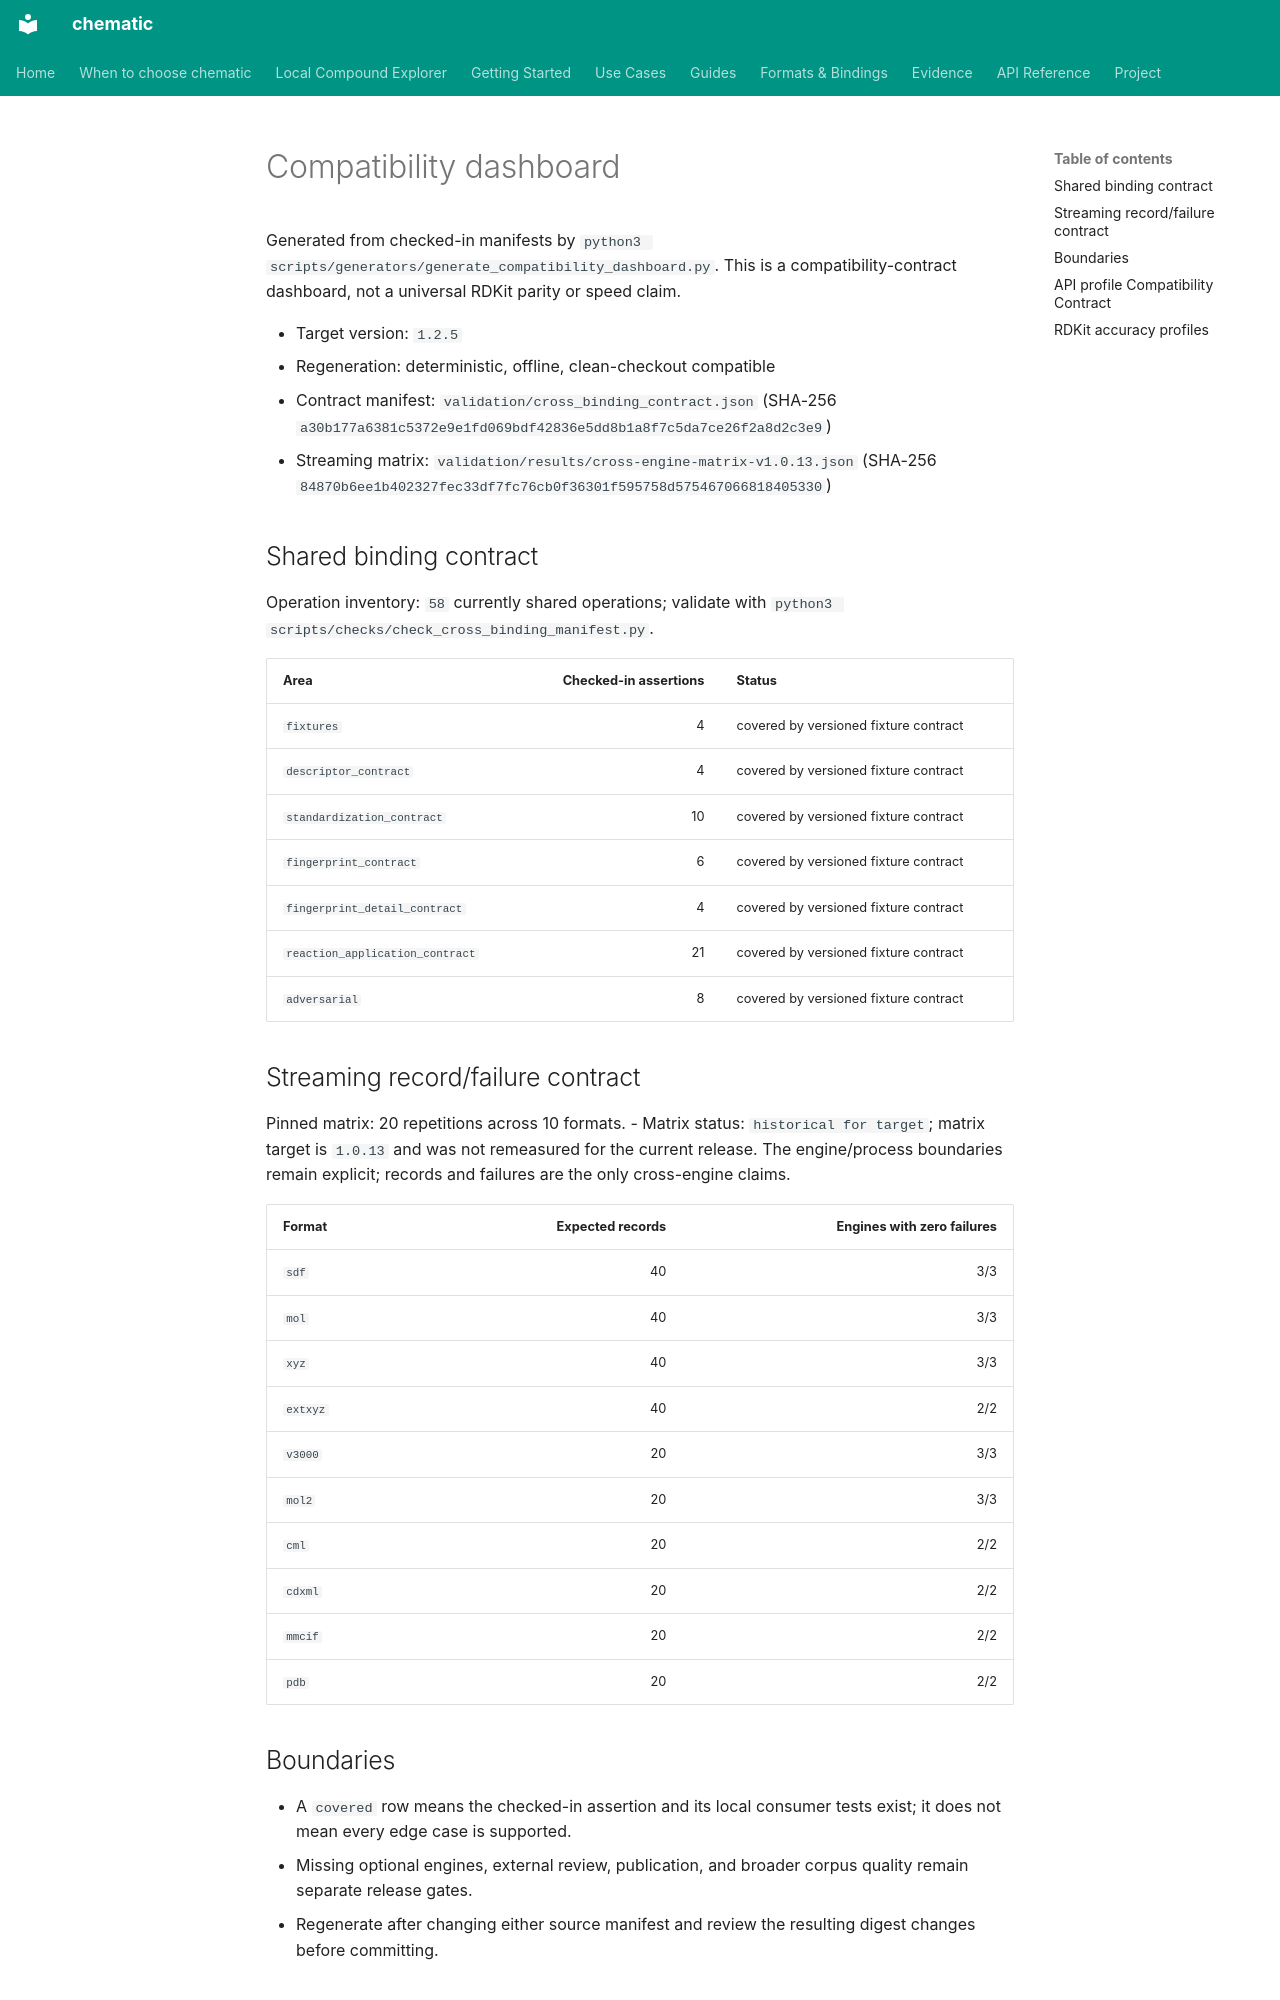

repository: kent-tokyo/chematic · page: reference/compatibility-dashboard/index.html · generator: mkdocs

# Compatibility dashboard

Generated from checked-in manifests by `python3 scripts/generators/generate_compatibility_dashboard.py`.
This is a compatibility-contract dashboard, not a universal RDKit parity or speed claim.

- Target version: `1.2.5`
- Regeneration: deterministic, offline, clean-checkout compatible
- Contract manifest: `validation/cross_binding_contract.json` (SHA-256 `a30b177a6381c5372e9e1fd069bdf42836e5dd8b1a8f7c5da7ce26f2a8d2c3e9`)
- Streaming matrix: `validation/results/cross-engine-matrix-v1.0.13.json` (SHA-256 `84870b6ee1b402327fec33df7fc76cb0f36301f595758d575467066818405330`)

## Shared binding contract

Operation inventory: `58` currently shared operations; validate with `python3 scripts/checks/check_cross_binding_manifest.py`.

| Area | Checked-in assertions | Status |
|---|---:|---|
| `fixtures` | 4 | covered by versioned fixture contract |
| `descriptor_contract` | 4 | covered by versioned fixture contract |
| `standardization_contract` | 10 | covered by versioned fixture contract |
| `fingerprint_contract` | 6 | covered by versioned fixture contract |
| `fingerprint_detail_contract` | 4 | covered by versioned fixture contract |
| `reaction_application_contract` | 21 | covered by versioned fixture contract |
| `adversarial` | 8 | covered by versioned fixture contract |

## Streaming record/failure contract

Pinned matrix: 20 repetitions across 10 formats.
- Matrix status: `historical for target`; matrix target is `1.0.13` and was not remeasured for the current release.
The engine/process boundaries remain explicit; records and failures are the only cross-engine claims.

| Format | Expected records | Engines with zero failures |
|---|---:|---:|
| `sdf` | 40 | 3/3 |
| `mol` | 40 | 3/3 |
| `xyz` | 40 | 3/3 |
| `extxyz` | 40 | 2/2 |
| `v3000` | 20 | 3/3 |
| `mol2` | 20 | 3/3 |
| `cml` | 20 | 2/2 |
| `cdxml` | 20 | 2/2 |
| `mmcif` | 20 | 2/2 |
| `pdb` | 20 | 2/2 |

## Boundaries

- A `covered` row means the checked-in assertion and its local consumer tests exist; it does not mean every edge case is supported.
- Missing optional engines, external review, publication, and broader corpus quality remain separate release gates.
- Regenerate after changing either source manifest and review the resulting digest changes before committing.
